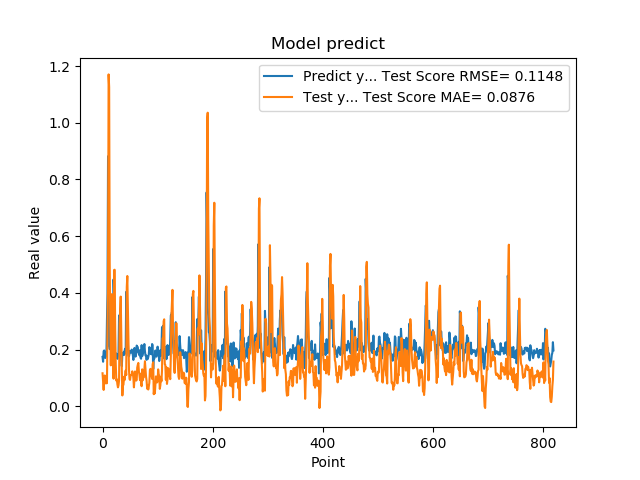

Values plotted in this chart, from the file beside it:
1.742661595344543457e-01, 1.165756729238017764e-01
1.572303026914596558e-01, 8.689082255250099585e-02
1.941800117492676059e-01, 5.785323403387800795e-02
1.970258951187133512e-01, 9.547053626768144119e-02
1.859861761331558505e-01, 1.087263989655426893e-01
1.705197989940643033e-01, 1.069588068776806677e-01
1.844120919704437256e-01, 8.074226483075823413e-02
1.779371052980423251e-01, 9.085977014912191563e-02
3.004232645034790039e-01, 8.149481022042290301e-02
3.969086110591887873e-01, 2.624242187398068693e-01
8.820003867149353027e-01, 4.480312318292825058e-01
6.841114759445190430e-01, 1.170532955896937732e+00
2.116497457027435580e-01, 1.125590505839791700e+00
2.014262527227401733e-01, 5.083519364753825709e-01
2.061583995819092074e-01, 2.908882961782188747e-01
3.160260915756225586e-01, 1.445089353292823842e-01
3.489396274089813232e-01, 3.025764682439216480e-01
1.544443815946578979e-01, 3.956258964138630319e-01
1.959947794675827026e-01, 1.616597889602702232e-01
1.894801408052444180e-01, 1.582055463789696081e-01
4.474425017833709162e-01, 9.740444529226657822e-02
3.771362304687500555e-01, 4.805103663345620113e-01
1.889318972826004028e-01, 4.816965009303695866e-01
1.752775162458419522e-01, 2.635386735331878283e-01
1.822472065687180121e-01, 1.506137106897539324e-01
1.866402029991149902e-01, 9.069482808326274903e-02
1.715678423643112183e-01, 9.509721890250796839e-02
1.676391065120696744e-01, 7.726800192822901037e-02
1.773854047060013095e-01, 6.689201353836013442e-02
1.872433423995972235e-01, 7.414810043010772178e-02
3.204146027565002441e-01, 9.122074711298368277e-02
3.134283721446990967e-01, 2.925756820271142034e-01
3.171058297157288153e-01, 3.397261737515323565e-01
2.202603369951247891e-01, 3.869172443148204965e-01
1.659800857305526733e-01, 2.453113800093640884e-01
1.415748745203018188e-01, 1.292634371998887255e-01
1.852595061063766479e-01, 3.834658070791412826e-02
1.814238876104354858e-01, 7.286985265096738995e-02
1.905867606401443481e-01, 7.646546694684919210e-02
1.810430586338043213e-01, 1.041385927206294748e-01
1.954265981912612915e-01, 9.251376815736297998e-02
2.029463946819305142e-01, 1.129897881102357865e-01
1.862521618604660034e-01, 1.264814949075213912e-01
4.038094580173492432e-01, 1.102052395017769221e-01
3.743042349815369207e-01, 4.205437411624638466e-01
2.572054266929626465e-01, 4.596337650975156897e-01
2.253161966800689420e-01, 3.492837236030943426e-01
1.787700653076171875e-01, 2.494473767296486177e-01
1.761920750141143799e-01, 1.297970352047742582e-01
1.861467957496643066e-01, 9.617933471137390944e-02
1.954011768102645874e-01, 9.314027232821672775e-02
1.907722949981689176e-01, 1.098791688015209322e-01
1.898660957813262939e-01, 1.104537786604943422e-01
2.001174986362457275e-01, 1.105346390773977727e-01
1.922753006219863892e-01, 1.235421184232127489e-01
1.810636967420578003e-01, 1.159113377901318381e-01
1.635809391736984530e-01, 9.990564764654420726e-02
1.916799396276473999e-01, 6.683854417996500097e-02
2.058236002922058105e-01, 9.689108695248417613e-02
1.857409924268722812e-01, 1.228766696710438394e-01
1.752161234617233276e-01, 1.092967235800085257e-01
... 759 more rows
